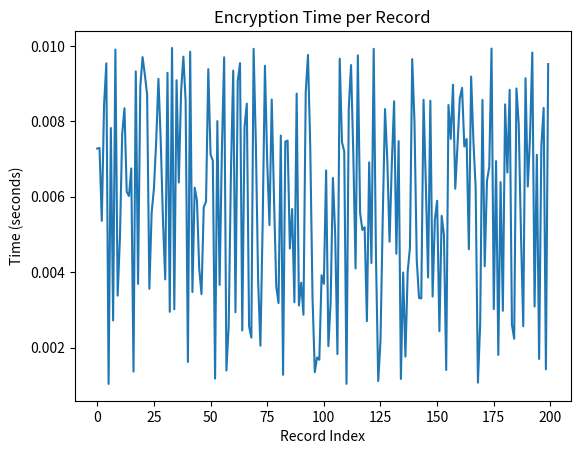

Write Python code to recreate this figure.
import matplotlib.pyplot as plt
import random

# Simulated encryption times (replace later if needed)
times = [random.uniform(0.001, 0.01) for _ in range(200)]

plt.plot(times)
plt.title("Encryption Time per Record")
plt.xlabel("Record Index")
plt.ylabel("Time (seconds)")

plt.savefig("encryption_time.png")
plt.show()
